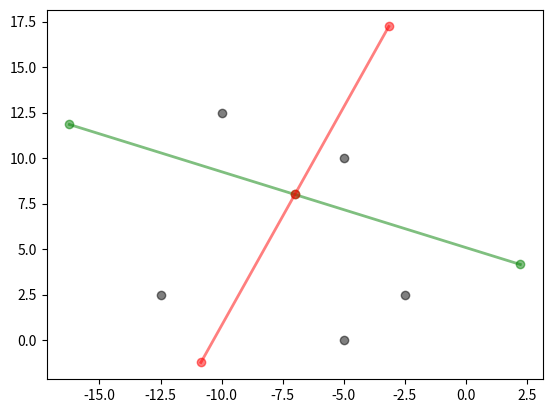

Python code for this plot:
import numpy as np
import matplotlib.pyplot as plt
# WYKRESY LINII PRZECHODZĄCEJ PRZEZ DWA PUNKTY
# ORAZ LINII PROSTOPADŁEJ

# punkty na prostej postać wierszowqa
P1 = np.array([5, 3])
P2= np.array([-7,8])

# zakładam wartości punktów do analizy
x3=np.array([-12.5,-10,-2.5,-5,-5])
y3=np.array([2.5,12.5,2.5,0,10])

def linie(P1,P2,x3,y3):

    # Przyrosty wartości
    DEL=(P2-P1)
    L=np.sqrt(DEL[0]*DEL[0]+DEL[1]*DEL[1])
    DEL=DEL/L
    #print(DEL)
    # równanie parametryczne prostej przechodzącej przez punkty P1-P2
    A= DEL[0]
    B= DEL[1]
    # wektor kierunkowy P1-P2
    VEC=np.array([[A],[B]])
    #print(VEC)
    t=[-10,0,10]
    # równanie parametryczne prostej

    lin1=P2.reshape(2,1)+VEC*t
    #lin=np.transpose(lin)
    x1,y1=lin1
    #print(x,y)

    # wykres linii prostopadłej do linii P1-P2
    A2= -DEL[1]
    B2= DEL[0]
    # wektor kierunkowy P1-P2
    VEC2=np.array([[A2],[B2]])
    #print(VEC)
    t=[-10,0,10]
    # równanie parametryczne prostej prostopadłej
    lin2=P2.reshape(2,1)+VEC2*t
    x2, y2 = lin2
    #lin=np.transpose(lin)

    # wyznaczenie wartości C postaci ogólnej linii prostopadłej
    C=-(A*P2[0]+B*P2[1])

    rownanie=A*x3+B*y3+C>=0

    plt.plot(x1,y1,"o-", color="green", linewidth=2, alpha=0.5)
    plt.plot(x2, y2, "o-", color="red", linewidth=2, alpha=0.5)
    plt.plot(x3, y3, "o", color="black", linewidth=2, alpha=0.5)

    return rownanie


row=linie(P1,P2,x3,y3)
print(row)
znalezione_indeksy=np.arange(len(row))
znalezione_indeksy=znalezione_indeksy[row]
print(znalezione_indeksy)
#plt.show()


